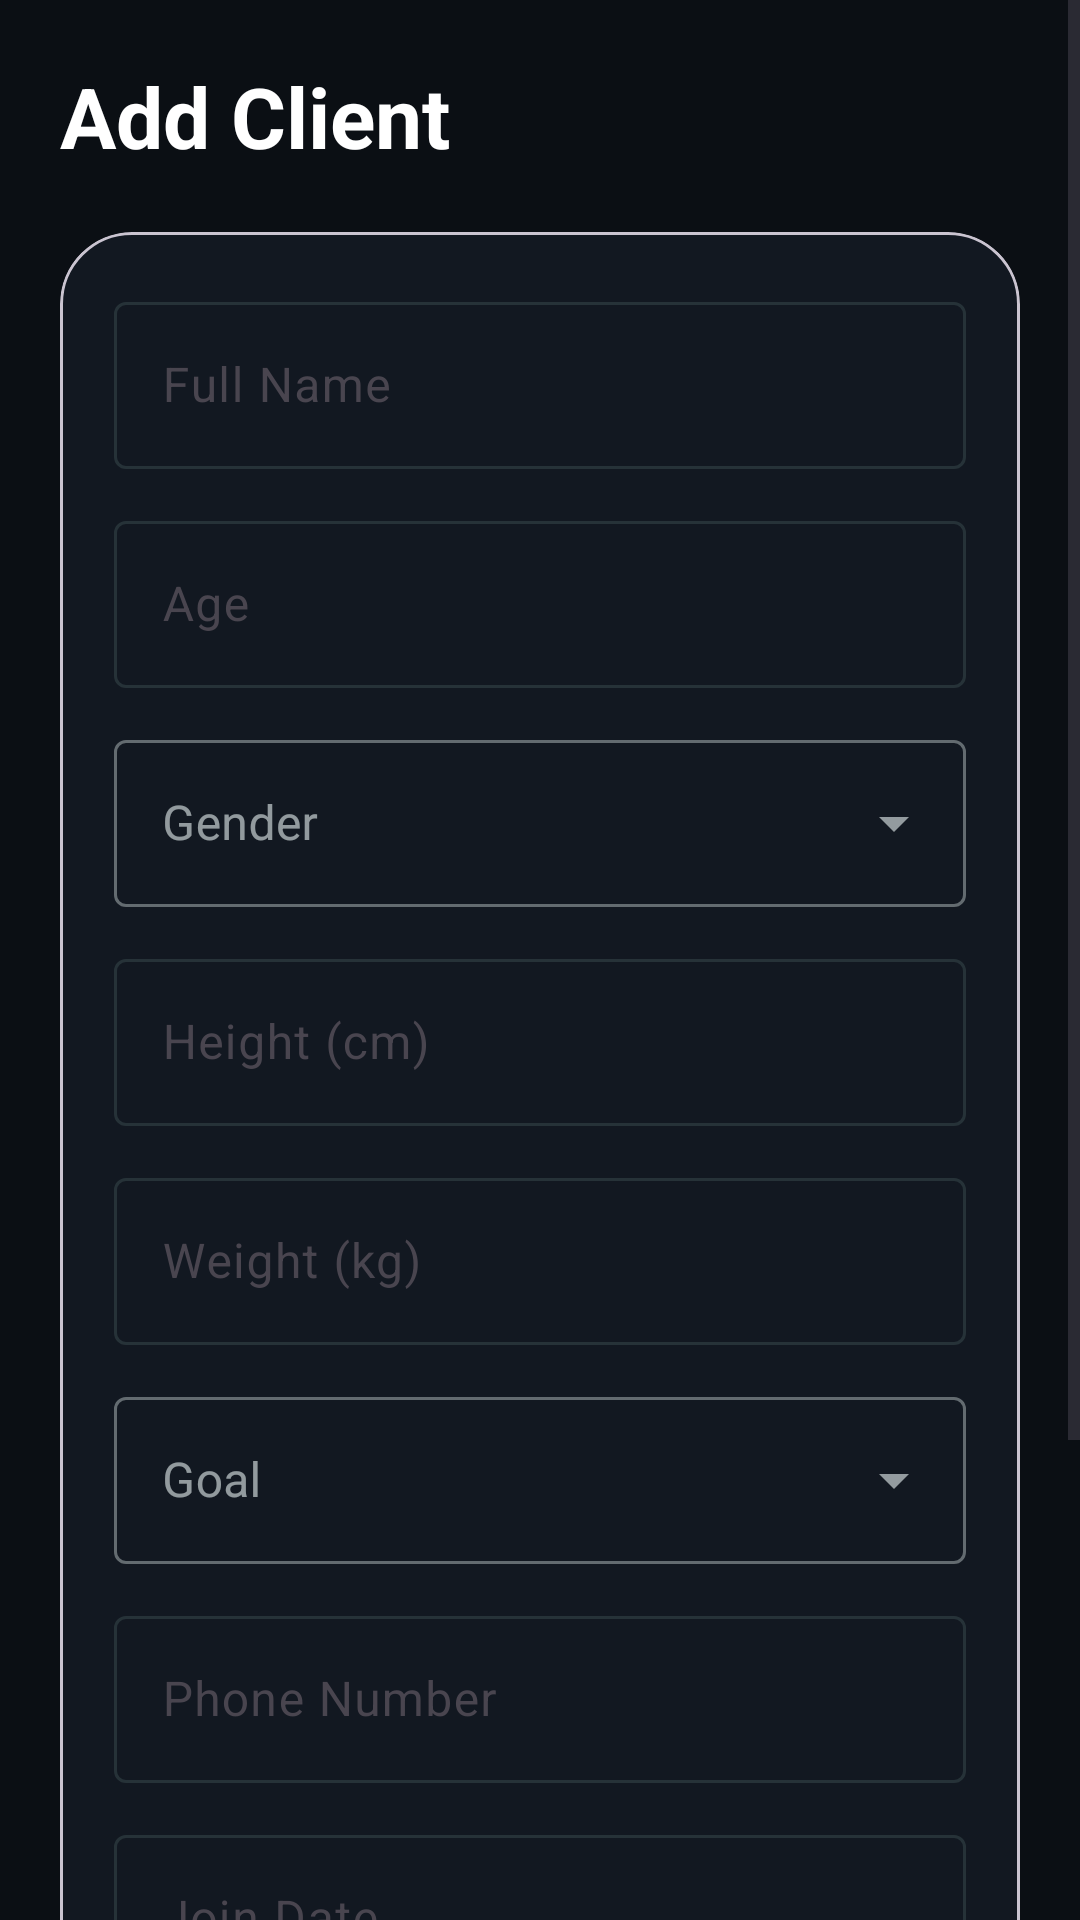

Write the Android layout XML for this screen, with the resource values it uses.
<!-- AndroidManifest.xml: application theme Theme.FiTrack -->
<!-- res/layout/activity_add_client.xml -->
<?xml version="1.0" encoding="utf-8"?>
<ScrollView xmlns:android="http://schemas.android.com/apk/res/android"
    xmlns:app="http://schemas.android.com/apk/res-auto"
    xmlns:tools="http://schemas.android.com/tools"
    android:layout_width="match_parent"
    android:layout_height="match_parent"
    android:background="@color/fitness_background"
    tools:context=".activities.AddClientActivity">

    <LinearLayout
        android:layout_width="match_parent"
        android:layout_height="wrap_content"
        android:orientation="vertical"
        android:padding="20dp">

        <TextView
            android:layout_width="wrap_content"
            android:layout_height="wrap_content"
            android:text="Add Client"
            android:textColor="@color/white"
            android:textSize="28sp"
            android:textStyle="bold" />

        <com.google.android.material.card.MaterialCardView
            android:layout_width="match_parent"
            android:layout_height="wrap_content"
            android:layout_marginTop="20dp"
            app:cardBackgroundColor="@color/fitness_surface"
            app:cardCornerRadius="24dp">

            <LinearLayout
                android:layout_width="match_parent"
                android:layout_height="wrap_content"
                android:orientation="vertical"
                android:padding="18dp">

                <com.google.android.material.textfield.TextInputLayout
                    android:layout_width="match_parent"
                    android:layout_height="wrap_content"
                    android:hint="Full Name"
                    app:boxBackgroundMode="outline">
                    <com.google.android.material.textfield.TextInputEditText
                        android:id="@+id/fullNameInput"
                        android:layout_width="match_parent"
                        android:layout_height="wrap_content" />
                </com.google.android.material.textfield.TextInputLayout>

                <com.google.android.material.textfield.TextInputLayout
                    android:layout_width="match_parent"
                    android:layout_height="wrap_content"
                    android:layout_marginTop="12dp"
                    android:hint="Age"
                    app:boxBackgroundMode="outline">
                    <com.google.android.material.textfield.TextInputEditText
                        android:id="@+id/ageInput"
                        android:layout_width="match_parent"
                        android:layout_height="wrap_content"
                        android:inputType="number" />
                </com.google.android.material.textfield.TextInputLayout>

                <com.google.android.material.textfield.TextInputLayout
                    android:layout_width="match_parent"
                    android:layout_height="wrap_content"
                    android:layout_marginTop="12dp"
                    android:hint="Gender"
                    style="@style/Widget.MaterialComponents.TextInputLayout.OutlinedBox.ExposedDropdownMenu">
                    <com.google.android.material.textfield.MaterialAutoCompleteTextView
                        android:id="@+id/genderInput"
                        android:layout_width="match_parent"
                        android:layout_height="wrap_content"
                        android:inputType="none" />
                </com.google.android.material.textfield.TextInputLayout>

                <com.google.android.material.textfield.TextInputLayout
                    android:layout_width="match_parent"
                    android:layout_height="wrap_content"
                    android:layout_marginTop="12dp"
                    android:hint="Height (cm)"
                    app:boxBackgroundMode="outline">
                    <com.google.android.material.textfield.TextInputEditText
                        android:id="@+id/heightInput"
                        android:layout_width="match_parent"
                        android:layout_height="wrap_content"
                        android:inputType="numberDecimal" />
                </com.google.android.material.textfield.TextInputLayout>

                <com.google.android.material.textfield.TextInputLayout
                    android:layout_width="match_parent"
                    android:layout_height="wrap_content"
                    android:layout_marginTop="12dp"
                    android:hint="Weight (kg)"
                    app:boxBackgroundMode="outline">
                    <com.google.android.material.textfield.TextInputEditText
                        android:id="@+id/weightInput"
                        android:layout_width="match_parent"
                        android:layout_height="wrap_content"
                        android:inputType="numberDecimal" />
                </com.google.android.material.textfield.TextInputLayout>

                <com.google.android.material.textfield.TextInputLayout
                    android:layout_width="match_parent"
                    android:layout_height="wrap_content"
                    android:layout_marginTop="12dp"
                    android:hint="Goal"
                    style="@style/Widget.MaterialComponents.TextInputLayout.OutlinedBox.ExposedDropdownMenu">
                    <com.google.android.material.textfield.MaterialAutoCompleteTextView
                        android:id="@+id/goalInput"
                        android:layout_width="match_parent"
                        android:layout_height="wrap_content"
                        android:inputType="none" />
                </com.google.android.material.textfield.TextInputLayout>

                <com.google.android.material.textfield.TextInputLayout
                    android:layout_width="match_parent"
                    android:layout_height="wrap_content"
                    android:layout_marginTop="12dp"
                    android:hint="Phone Number"
                    app:boxBackgroundMode="outline">
                    <com.google.android.material.textfield.TextInputEditText
                        android:id="@+id/phoneInput"
                        android:layout_width="match_parent"
                        android:layout_height="wrap_content"
                        android:inputType="phone" />
                </com.google.android.material.textfield.TextInputLayout>

                <com.google.android.material.textfield.TextInputLayout
                    android:layout_width="match_parent"
                    android:layout_height="wrap_content"
                    android:layout_marginTop="12dp"
                    android:hint="Join Date"
                    app:boxBackgroundMode="outline">
                    <com.google.android.material.textfield.TextInputEditText
                        android:id="@+id/joinDateInput"
                        android:layout_width="match_parent"
                        android:layout_height="wrap_content"
                        android:focusable="false"
                        android:clickable="true" />
                </com.google.android.material.textfield.TextInputLayout>

                <LinearLayout
                    android:layout_width="match_parent"
                    android:layout_height="wrap_content"
                    android:layout_marginTop="16dp"
                    android:gravity="center_vertical"
                    android:orientation="horizontal">

                    <com.google.android.material.imageview.ShapeableImageView
                        android:id="@+id/profilePhotoPreview"
                        android:layout_width="64dp"
                        android:layout_height="64dp"
                        android:background="@drawable/bg_input_dark"
                        android:scaleType="centerCrop"
                        android:src="@android:drawable/ic_menu_camera"
                        app:shapeAppearanceOverlay="@style/ShapeAppearanceOverlay.App.CornerSize50Percent" />

                    <com.google.android.material.button.MaterialButton
                        android:id="@+id/selectPhotoButton"
                        style="@style/Widget.MaterialComponents.Button.OutlinedButton"
                        android:layout_width="wrap_content"
                        android:layout_height="wrap_content"
                        android:layout_marginStart="16dp"
                        android:text="Select Profile Photo"
                        android:textColor="@color/fitness_primary"
                        app:strokeColor="@color/fitness_primary" />
                </LinearLayout>

                <com.google.android.material.button.MaterialButton
                    android:id="@+id/saveClientButton"
                    android:layout_width="match_parent"
                    android:layout_height="wrap_content"
                    android:layout_marginTop="20dp"
                    android:background="@drawable/bg_button_primary"
                    android:text="Save Client"
                    android:textColor="@color/black" />
            </LinearLayout>
        </com.google.android.material.card.MaterialCardView>
    </LinearLayout>
</ScrollView>
<!-- resources referenced by this layout -->
<resources>
  <color name="black">#FF000000</color>
  <color name="fitness_background">#FF0B0F14</color>
  <color name="fitness_primary">#FF00E676</color>
  <color name="fitness_surface">#FF121821</color>
  <color name="white">#FFFFFFFF</color>
  <!-- drawable bg_button_primary (drawable) -->
  <?xml version="1.0" encoding="utf-8"?>
  <shape xmlns:android="http://schemas.android.com/apk/res/android" android:shape="rectangle">
      <solid android:color="#FF00E676" />
      <corners android:radius="18dp" />
  </shape>
  <!-- drawable bg_input_dark (drawable) -->
  <?xml version="1.0" encoding="utf-8"?>
  <shape xmlns:android="http://schemas.android.com/apk/res/android" android:shape="rectangle">
      <solid android:color="#FF1A2430" />
      <corners android:radius="16dp" />
      <stroke android:width="1dp" android:color="#FF263238" />
  </shape>
  <style name="ShapeAppearanceOverlay.App.CornerSize50Percent" parent="">
          <item name="cornerSize">50%</item>
      </style>
  <style name="Theme.FiTrack" parent="Theme.Material3.DayNight.NoActionBar">
          <item name="colorPrimary">@color/fitness_primary</item>
          <item name="colorPrimaryContainer">@color/fitness_primary_dark</item>
          <item name="colorOnPrimary">@color/black</item>
          <item name="colorSecondary">@color/fitness_secondary</item>
          <item name="colorOnSecondary">@color/black</item>
          <item name="android:colorBackground">@color/fitness_background</item>
          <item name="colorOnBackground">@color/fitness_on_background</item>
          <item name="colorSurface">@color/fitness_surface</item>
          <item name="colorOnSurface">@color/fitness_on_surface</item>
          <item name="colorSurfaceVariant">@color/fitness_surface_variant</item>
          <item name="colorOutline">@color/fitness_outline</item>
          <item name="android:statusBarColor">@color/fitness_background</item>
          <item name="android:navigationBarColor">@color/fitness_background</item>
      </style>
  <color name="fitness_primary_dark">#FF00C853</color>
  <color name="fitness_secondary">#FF00B0FF</color>
  <color name="fitness_on_background">#FFE8F1F2</color>
  <color name="fitness_on_surface">#FFE8F1F2</color>
  <color name="fitness_surface_variant">#FF1A2430</color>
  <color name="fitness_outline">#FF263238</color>
</resources>
